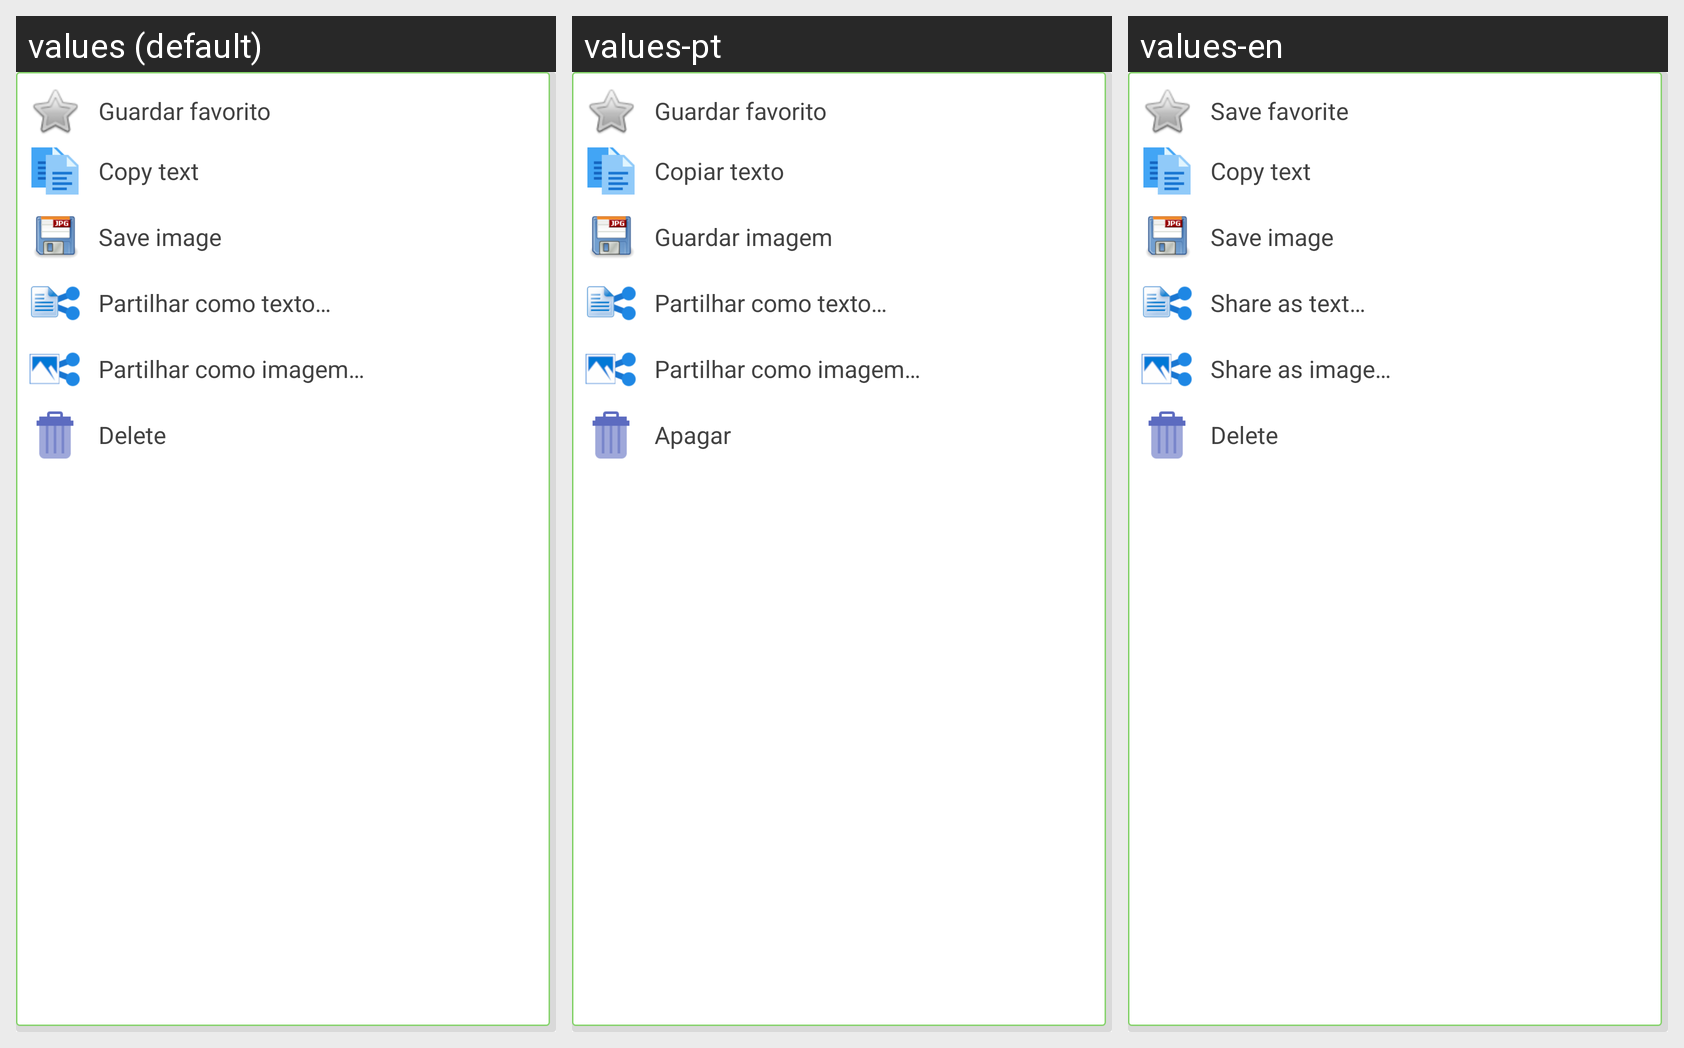

The Android screen above is rendered under several locales of the same app. Produce the string resources it draws, with the default and per-locale values.
Android screen res/layout/popup_menu_layout.xml rendered under 3 locales, left to right: values (default), values-pt, values-en. Device: Nexus 5 (rendered at 1080×1920; each locale shown at half size, 540×960, under a caption strip naming it); theme AppTheme.
Other locales in the repository, not shown: values-de, values-es, values-fr.
Strings drawn on this screen, with the default value and each locale's value (text and hints the layout hard-codes, and strings that could not be matched under every locale, appear in the picture but are not listed):

action_set_favorite
  values: Guardar favorito
  values-pt: Guardar favorito
  values-en: Save favorite

action_clipboard_result
  values: Copy text
  values-pt: Copiar texto
  values-en: Copy text

action_save_image
  values: Save image
  values-pt: Guardar imagem
  values-en: Save image

action_share_result_as_text
  values: Partilhar como texto…
  values-pt: Partilhar como texto…
  values-en: Share as text…

action_share_result_as_image
  values: Partilhar como imagem…
  values-pt: Partilhar como imagem…
  values-en: Share as image…

action_clear_result
  values: Delete
  values-pt: Apagar
  values-en: Delete
